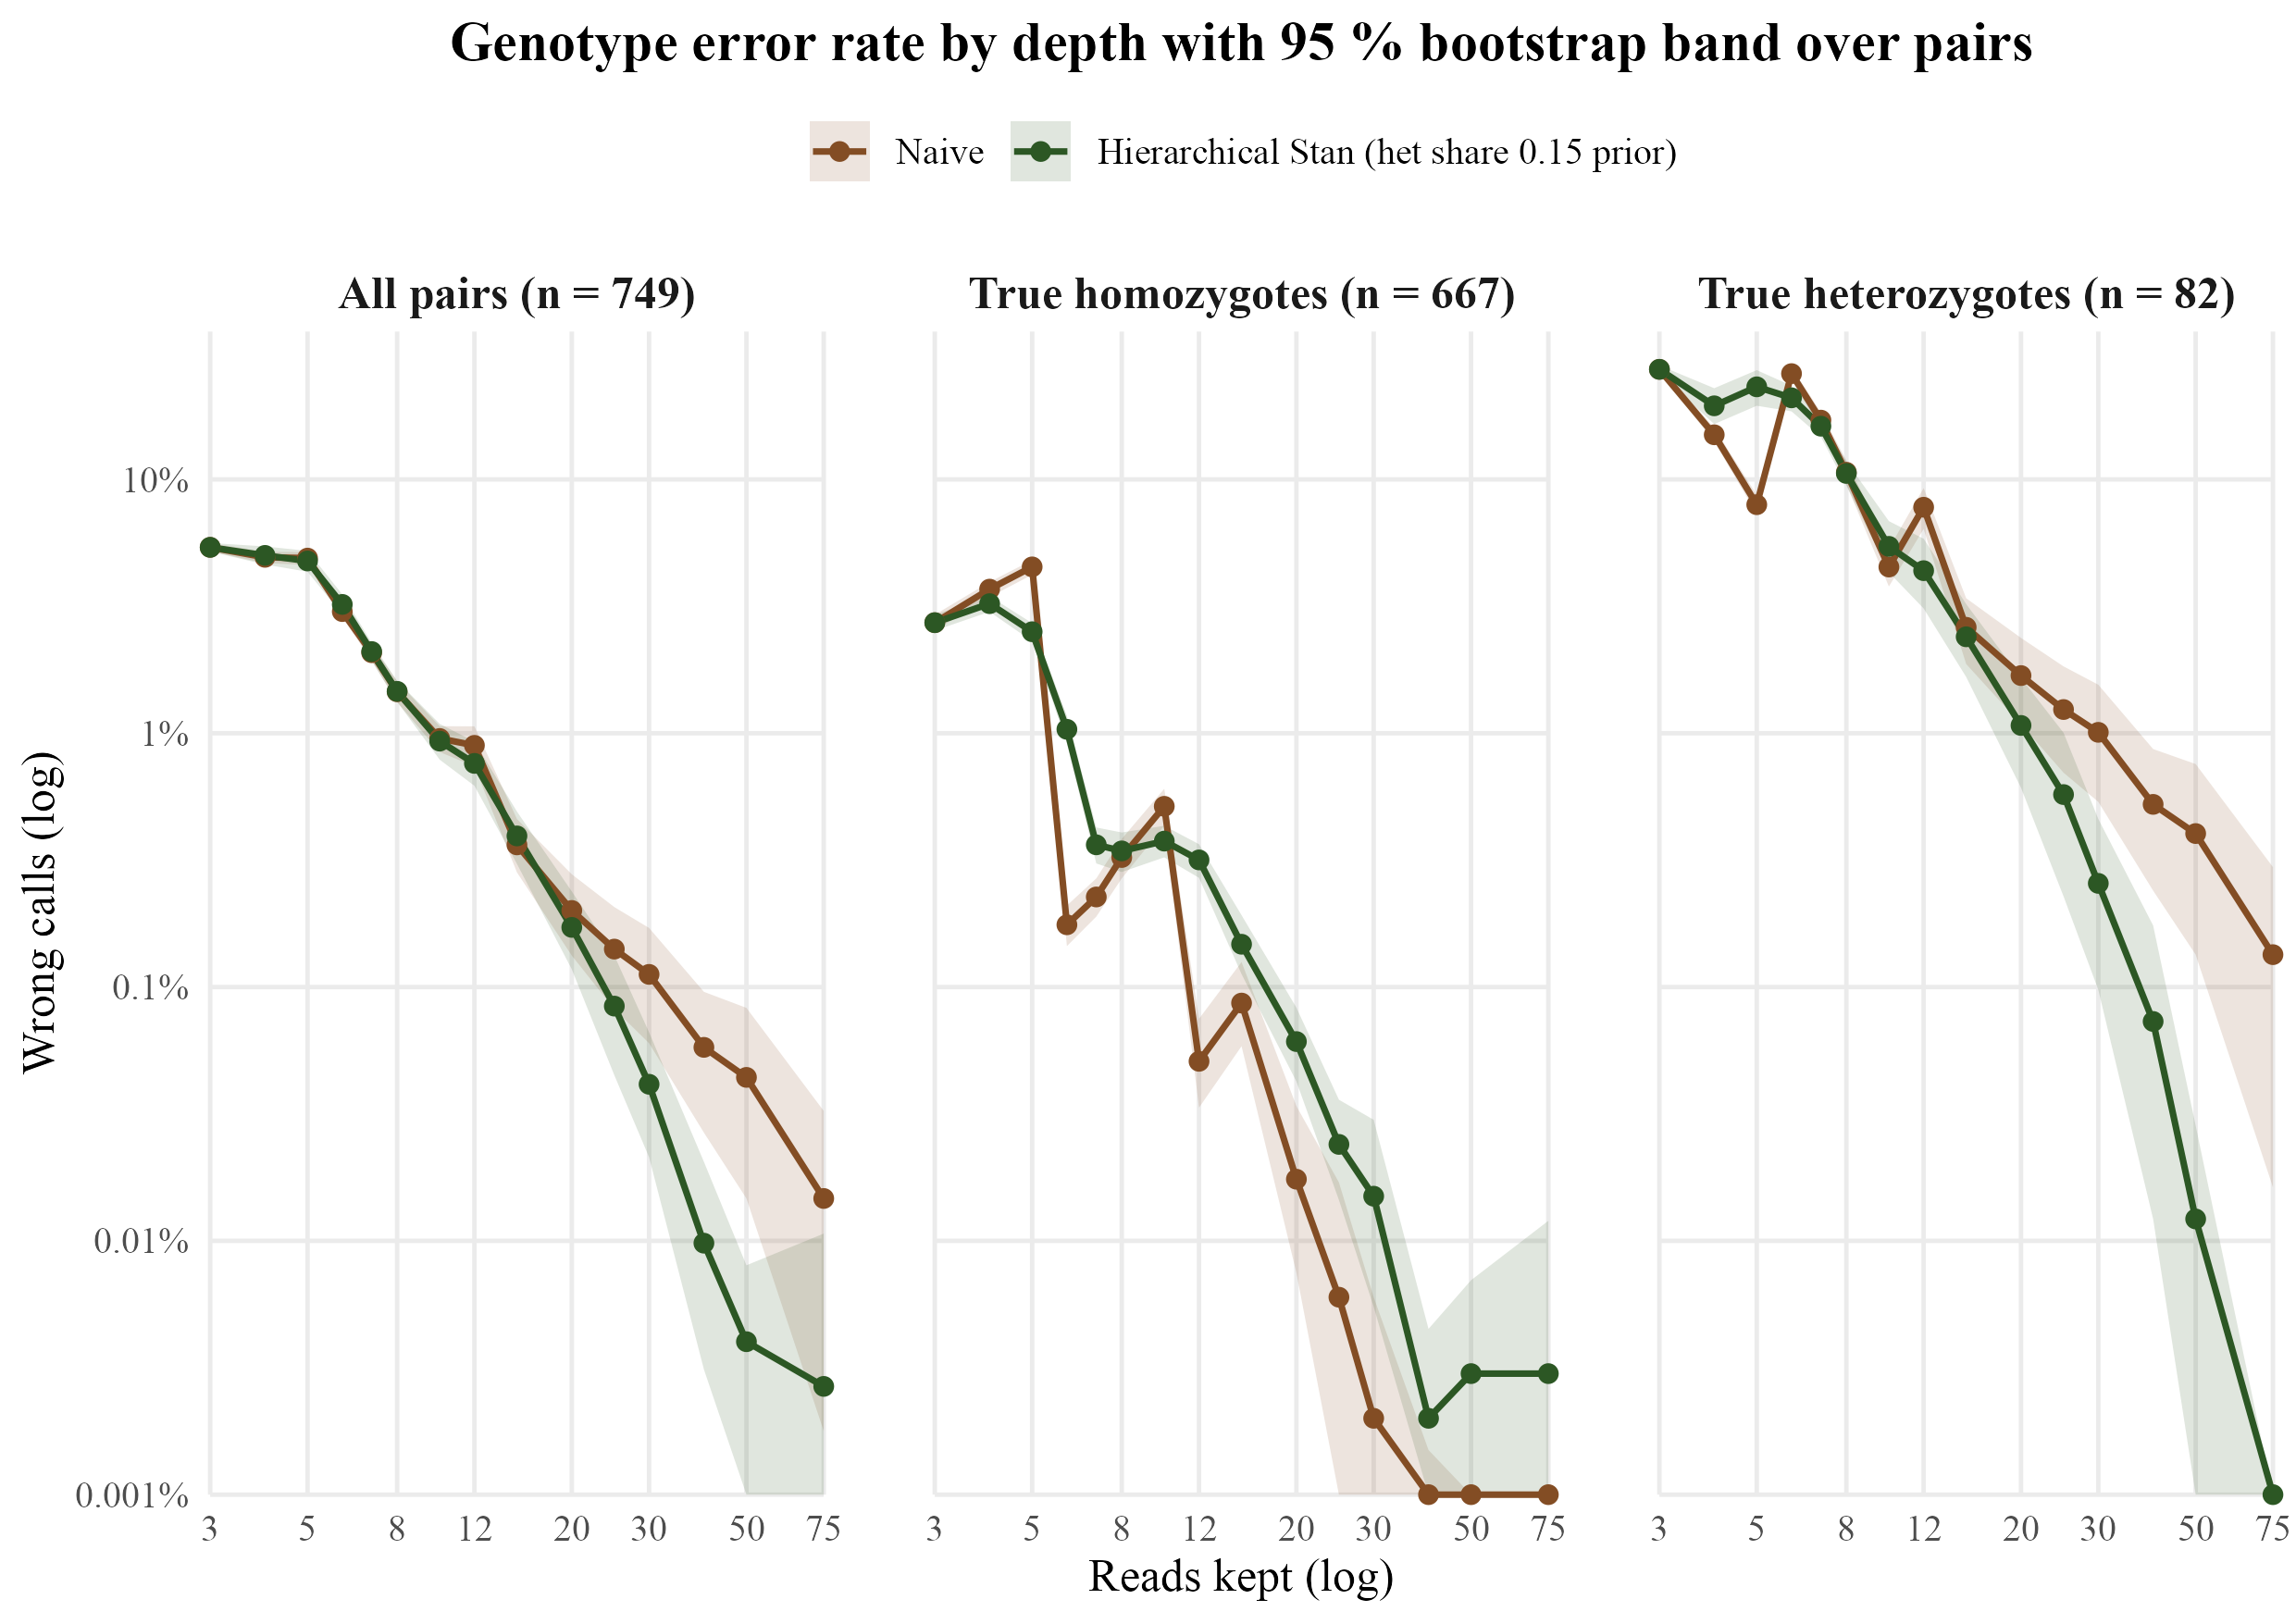

Source data for this figure (header and first rows):
group	depth	Naive	Hierarchical Stan	naive_no_calls	n_calls	n_pairs	difference	naive_low	naive_high	stan_low	stan_high	difference_low	difference_high
All pairs	3	0.054	0.054	0	224700	749	0	0.05197	0.05617	0.05197	0.05617	0	0
All pairs	4	0.04932	0.05019	0	224700	749	-8.678237650200302e-4	0.0468	0.05181	0.04621	0.05446	-0.004709	0.002512
All pairs	5	0.04897	0.04772	0	224700	749	0.001251	0.04605	0.05173	0.04327	0.05229	-0.003265	0.006244
All pairs	6	0.03015	0.03217	0	224700	749	-0.00202	0.02858	0.03191	0.02939	0.03524	-0.004442	3.3845126835780855e-4
All pairs	7	0.02076	0.02098	0	224700	749	-2.1806853582554547e-4	0.01933	0.02228	0.01926	0.02272	-0.001046	6.902536715620826e-4
All pairs	8	0.01457	0.01462	0	224700	749	-5.340453938584844e-5	0.01326	0.01601	0.0133	0.01607	-2.9372496662216294e-4	2.581219403649318e-4
All pairs	10	0.009533	0.00931	0	224700	749	2.2251891410769893e-4	0.008433	0.01066	0.007868	0.01089	-8.277703604806421e-4	0.001162
All pairs	12	0.008959	0.007606	0	224700	749	0.001353	0.007405	0.01065	0.006208	0.009266	4.312416555407204e-4	0.002439
All pairs	15	0.003632	0.003939	0	224700	749	-3.0707610146862505e-4	0.00283	0.004593	0.003057	0.004913	-5.786604361370719e-4	-2.659101023587004e-5
All pairs	20	0.002003	0.001718	0	224700	749	2.8482421005785515e-4	0.00133	0.002782	0.001175	0.002381	-8.900756564307957e-5	7.523364485981304e-4
All pairs	25	0.001411	8.411214953271028e-4	0	224700	749	5.696484201157098e-4	8.188696039163329e-4	0.002066	4.494882064975523e-4	0.001331	2.4477080551846904e-4	9.346906987093904e-4
All pairs	30	0.001121	4.138851802403204e-4	0	224700	749	7.076101468624833e-4	6.008010680907878e-4	0.001709	2.136181575433912e-4	6.631063640409434e-4	3.1597685803293283e-4	0.001144
All pairs	40	5.785491766800178e-4	9.790832220738763e-5	0	224700	749	4.8064085447263014e-4	2.669114374721851e-4	9.573876279483751e-4	3.115264797507788e-5	2.0482866043613696e-4	2.179572763684913e-4	8.188696039163329e-4
All pairs	50	4.4058744993324435e-4	4.005340453938585e-5	0	224700	749	4.005340453938585e-4	1.4686248331108144e-4	8.277703604806408e-4	8.900756564307967e-6	8.01068090787717e-5	1.1570983533600356e-4	7.565643079661771e-4
All pairs	75	1.4686248331108144e-4	2.67022696929239e-5	0	224700	749	1.2016021361815755e-4	1.7801513128615933e-5	3.2498887405429456e-4	0	1.068090787716956e-4	-2.2251891410769917e-5	3.0273698264352456e-4
True heterozygotes	3	0.2715	0.2715	0	24600	82	0	0.262	0.2813	0.262	0.2813	0	0
True heterozygotes	4	0.1499	0.195	0	24600	82	-0.04504	0.1411	0.1594	0.1651	0.2287	-0.07737	-0.01776
True heterozygotes	5	0.07951	0.2316	0	24600	82	-0.1521	0.07305	0.08683	0.1951	0.2695	-0.1874	-0.1176
True heterozygotes	6	0.2611	0.2096	0	24600	82	0.0515	0.2471	0.2768	0.1854	0.234	0.03284	0.07069
True heterozygotes	7	0.1712	0.1621	0	24600	82	0.009146	0.1587	0.1839	0.1472	0.1766	0.002926	0.01687
True heterozygotes	8	0.1067	0.1056	0	24600	82	0.001138	0.09577	0.1186	0.09458	0.1178	0	0.003415
True heterozygotes	10	0.04516	0.05447	0	24600	82	-0.009309	0.03784	0.05338	0.04304	0.0685	-0.01821	-0.002316
True heterozygotes	12	0.07768	0.0437	0	24600	82	0.03398	0.06378	0.09248	0.03101	0.05838	0.0263	0.0437
True heterozygotes	15	0.02614	0.02398	0	24600	82	0.002154	0.01874	0.03403	0.01666	0.03228	1.6260162601626146e-4	0.004107
True heterozygotes	20	0.01687	0.01073	0	24600	82	0.006138	0.01085	0.02374	0.006098	0.01651	0.003049	0.01029
True heterozygotes	25	0.0124	0.005732	0	24600	82	0.006667	0.006992	0.01834	0.002276	0.01004	0.00374	0.01008
True heterozygotes	30	0.01008	0.002561	0	24600	82	0.00752	0.005366	0.01553	9.75609756097561e-4	0.004596	0.003983	0.01175
True heterozygotes	40	0.005244	7.317073170731707e-4	0	24600	82	0.004512	0.002397	0.008664	1.2195121951219512e-4	0.001748	0.002114	0.007603
True heterozygotes	50	0.004024	1.2195121951219512e-4	0	24600	82	0.003902	0.001341	0.007561	0	2.845528455284553e-4	0.001341	0.007277
True heterozygotes	75	0.001341	0	0	24600	82	0.001341	1.6260162601626016e-4	0.002968	0	0	1.6260162601626016e-4	0.002968
True homozygotes	3	0.02726	0.02726	0	200100	667	0	0.02537	0.0293	0.02537	0.0293	0	0
True homozygotes	4	0.03696	0.03239	0	200100	667	0.004563	0.0344	0.03944	0.0301	0.03464	0.003023	0.006422
True homozygotes	5	0.04522	0.02511	0	200100	667	0.0201	0.04212	0.04809	0.02303	0.02715	0.01702	0.02337
True homozygotes	6	0.001759	0.01036	0	200100	667	-0.008601	0.001449	0.002094	0.00913	0.01171	-0.009945	-0.007371
True homozygotes	7	0.002264	0.003633	0	200100	667	-0.001369	0.001894	0.002679	0.003068	0.004253	-0.001859	-9.145427286356821e-4
True homozygotes	8	0.003238	0.003438	0	200100	667	-1.9990004997501266e-4	0.002678	0.003833	0.002838	0.004063	-3.998000999500249e-4	-2.998500749625205e-5
True homozygotes	10	0.005152	0.003758	0	200100	667	0.001394	0.004323	0.006042	0.003243	0.004318	8.745627186406797e-4	0.002044
True homozygotes	12	5.097451274362818e-4	0.003168	0	200100	667	-0.002659	3.347076461769115e-4	7.497501249375311e-4	0.002694	0.003653	-0.003133	-0.002224
True homozygotes	15	8.645677161419291e-4	0.001474	0	200100	667	-6.096951524237882e-4	5.847076461769115e-4	0.001255	0.001124	0.001919	-8.24712643678161e-4	-4.146676661669166e-4
True homozygotes	20	1.7491254372813594e-4	6.096951524237882e-4	0	200100	667	-4.3478260869565224e-4	7.483758120939531e-5	3.398300849575212e-4	4.2466266866566713e-4	8.29710144927536e-4	-6.046976511744127e-4	-2.948525737131434e-4
True homozygotes	25	5.997001499250375e-5	2.39880059970015e-4	0	200100	667	-1.7991004497751125e-4	4.9975012493753125e-6	1.699150424787606e-4	1.4480259870064969e-4	3.598200899550225e-4	-2.548725637181409e-4	-1.1494252873563218e-4
True homozygotes	30	1.999000499750125e-5	1.4992503748125936e-4	0	200100	667	-1.299350324837581e-4	0	5.997001499250375e-5	5.497251374312844e-5	2.998500749625187e-4	-2.448775612193903e-4	-4.9975012493753125e-5
True homozygotes	40	4.9975012493753125e-6	1.999000499750125e-5	0	200100	667	-1.4992503748125937e-5	0	1.4992503748125937e-5	4.9975012493753125e-6	4.497751124437781e-5	-3.498250874562719e-5	0
True homozygotes	50	0	2.9985007496251875e-5	0	200100	667	-2.9985007496251875e-5	0	0	0	6.996501749125437e-5	-6.996501749125437e-5	0
True homozygotes	75	0	2.9985007496251875e-5	0	200100	667	-2.9985007496251875e-5	0	0	0	1.199400299850075e-4	-1.199400299850075e-4	0
